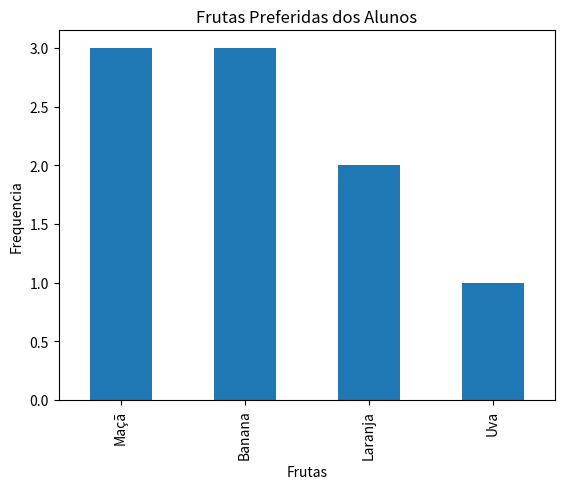
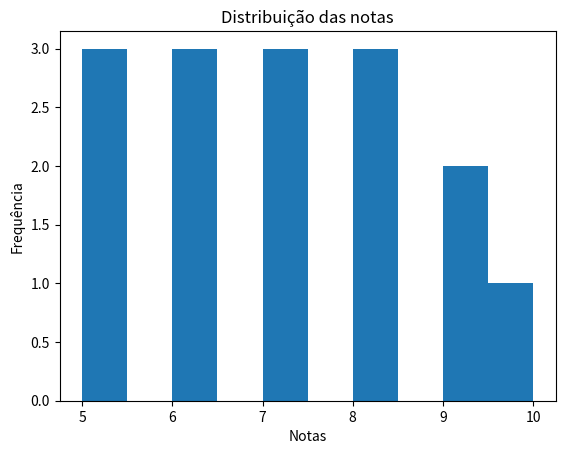

Generate these figures, in order, with matplotlib:
import matplotlib.pyplot as plt
import pandas as pd 

# Análise qualitativa
frutas = [
    "Maçã", "Banana", "Maçã",
    "Laranja", "Banana", "Banana",
    "Maçã", "Uva", "Laranja"
]

serie = pd.Series(frutas)
frequencia = serie.value_counts()

print(frequencia)

# Criando gráfico de barras
frequencia.plot(kind="bar")

plt.title("Frutas Preferidas dos Alunos")
plt.xlabel("Frutas")
plt.ylabel("Frequencia")

plt.show()
plt.savefig("aula06-qualitativo")

plt.clf()

# Análise quantitativa
notas = [
    5, 6, 7, 8, 10,
    6, 5, 9, 7, 8,
    5, 6, 7, 8, 9
]

serie = pd.Series(notas)
frequencia = serie.value_counts()

print(frequencia)

serie.plot(kind="hist")

plt.title("Distribuição das notas")
plt.xlabel('Notas')
plt.ylabel("Frequência")

plt.show()
plt.savefig("aula06-quantitativo")
